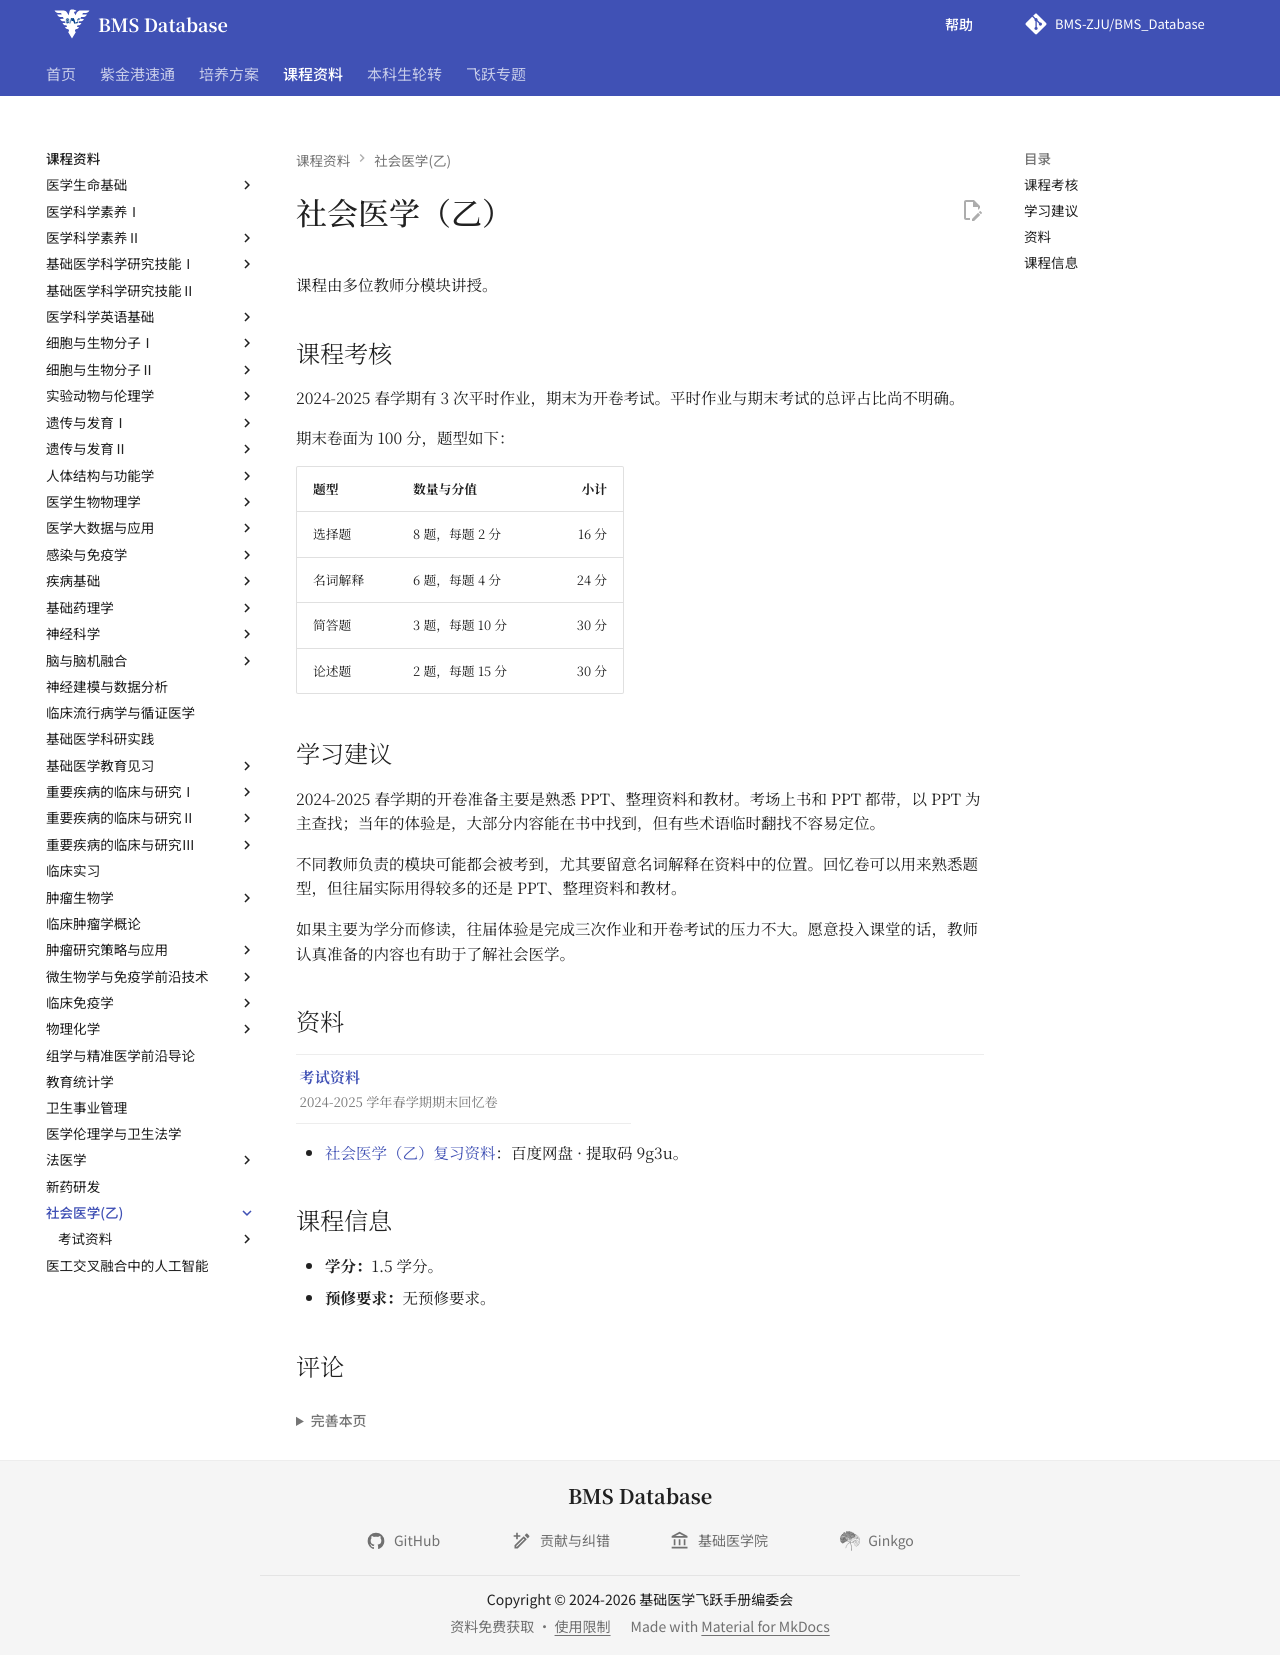

repository: BMS-ZJU/BMS_Database · page: courses/social-medicine-b/index.html · generator: mkdocs

# 社会医学（乙）

<!--
source-attribution
部分课程经验：何冠辰。
来源记录：CONSENT-FOLLOWUPS-20260911。
-->

课程由多位教师分模块讲授。

## 课程考核

2024-2025 春学期有 3 次平时作业，期末为开卷考试。平时作业与期末考试的总评占比尚不明确。

期末卷面为 100 分，题型如下：

| 题型 | 数量与分值 | 小计 |
| --- | --- | ---: |
| 选择题 | 8 题，每题 2 分 | 16 分 |
| 名词解释 | 6 题，每题 4 分 | 24 分 |
| 简答题 | 3 题，每题 10 分 | 30 分 |
| 论述题 | 2 题，每题 15 分 | 30 分 |

## 学习建议

2024-2025 春学期的开卷准备主要是熟悉 PPT、整理资料和教材。考场上书和 PPT 都带，以 PPT 为主查找；当年的体验是，大部分内容能在书中找到，但有些术语临时翻找不容易定位。

不同教师负责的模块可能都会被考到，尤其要留意名词解释在资料中的位置。回忆卷可以用来熟悉题型，但往届实际用得较多的还是 PPT、整理资料和教材。

如果主要为学分而修读，往届体验是完成三次作业和开卷考试的压力不大。愿意投入课堂的话，教师认真准备的内容也有助于了解社会医学。

## 资料

<nav class="course-links" aria-label="社会医学（乙）资料">
  <a class="course-link" href="exams/">
    <strong>考试资料</strong>
    <small>2024-2025 学年春学期期末回忆卷</small>
  </a>
</nav>

- [社会医学（乙）复习资料](https://pan.baidu.com/s/1V4l56ir5mBt-sWIvmPejOw?pwd=9g3u)：百度网盘 · 提取码 9g3u。

## 课程信息

- **学分：**1.5 学分。
- **预修要求：**无预修要求。
